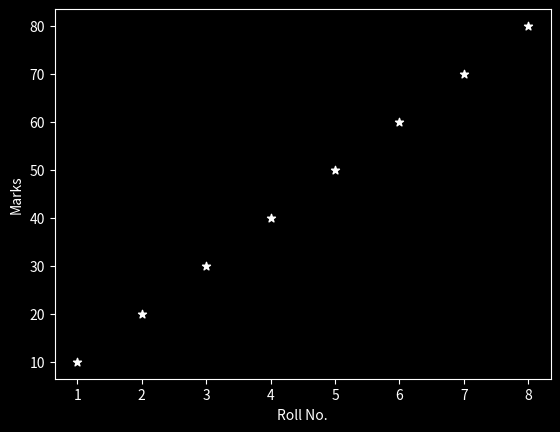

Here is the Python script that generated this plot:
import numpy as np
import pandas as pd
import matplotlib.pyplot as plt

plt.style.use('dark_background')

roll_no = [1,2,3,4,5,6,7,8]
marks = [10,20,30,40,50,60,70,80]

#Scatter takes 2 compulsory variables x and y

plt.scatter(roll_no, marks , color = 'white', marker='*')
plt.xlabel("Roll No.") #For labeling x axis
plt.ylabel("Marks") #For labeling y axis
plt.show()
